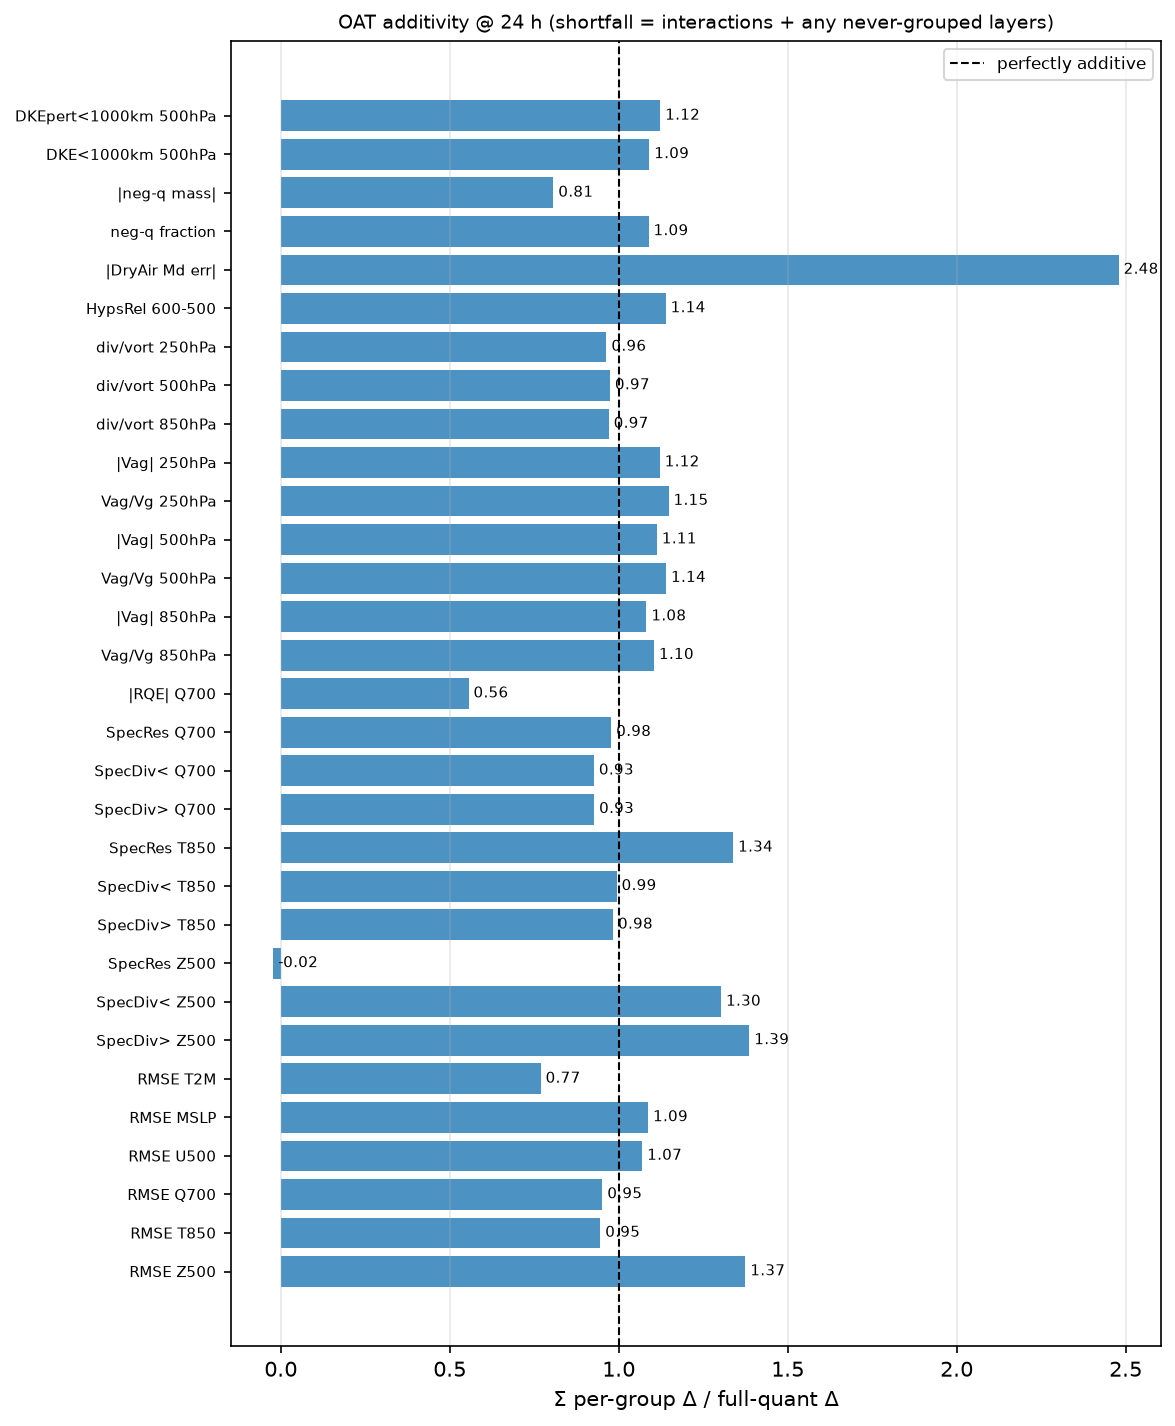

The table this chart was drawn from, first rows:
metric, lead, sum_oat, full, ratio, additive_ok
RMSE Z500, 24, 9.19, 6.686, 1.375, False
RMSE T850, 24, 0.06845, 0.07241, 0.9453, True
RMSE Q700, 24, 3.788795826646189e-05, 3.9821015282844506e-05, 0.9515, True
RMSE U500, 24, 0.1752, 0.1639, 1.069, True
RMSE MSLP, 24, 6.4, 5.89, 1.087, True
RMSE T2M, 24, 0.03132, 0.04074, 0.7688, False
SpecDiv> Z500, 24, 1.182288785154621e-05, 8.52891768469514e-06, 1.386, False
SpecDiv< Z500, 24, 3.1162290573168626e-05, 2.39219101179818e-05, 1.303, False
SpecRes Z500, 24, 3.421247735483727e-07, -1.5188562808058729e-05, -0.02253, False
SpecDiv> T850, 24, 0.0001151, 0.0001171, 0.9831, True
SpecDiv< T850, 24, 0.0001223, 0.0001231, 0.9937, True
SpecRes T850, 24, 2.959443221091836e-05, 2.211244085022675e-05, 1.338, False
SpecDiv> Q700, 24, 0.003239, 0.003494, 0.9271, True
SpecDiv< Q700, 24, 0.002672, 0.002884, 0.9265, True
SpecRes Q700, 24, 0.0003007, 0.0003076, 0.9778, True
|RQE| Q700, 24, -0.0219, -0.03942, 0.5554, False
Vag/Vg 850hPa, 24, 0.0573, 0.05189, 1.104, True
|Vag| 850hPa, 24, 0.6999, 0.6469, 1.082, True
Vag/Vg 500hPa, 24, 0.1128, 0.09897, 1.14, True
|Vag| 500hPa, 24, 2.166, 1.947, 1.113, True
Vag/Vg 250hPa, 24, 0.08695, 0.07579, 1.147, True
|Vag| 250hPa, 24, 2.756, 2.458, 1.121, True
div/vort 850hPa, 24, 0.02858, 0.02945, 0.9703, True
div/vort 500hPa, 24, 0.05348, 0.05491, 0.9739, True
div/vort 250hPa, 24, 0.03693, 0.03833, 0.9635, True
HypsRel 600-500, 24, 0.0005496, 0.0004826, 1.139, True
|DryAir Md err|, 24, -66245575573504, -26720423204181, 2.479, False
neg-q fraction, 24, 0.002807, 0.00258, 1.088, True
|neg-q mass|, 24, 73791170003, 91505446347, 0.8064, True
DKE<1000km 500hPa, 24, 0.03795, 0.03481, 1.09, True
DKEpert<1000km 500hPa, 24, 0.1472, 0.1312, 1.123, True
